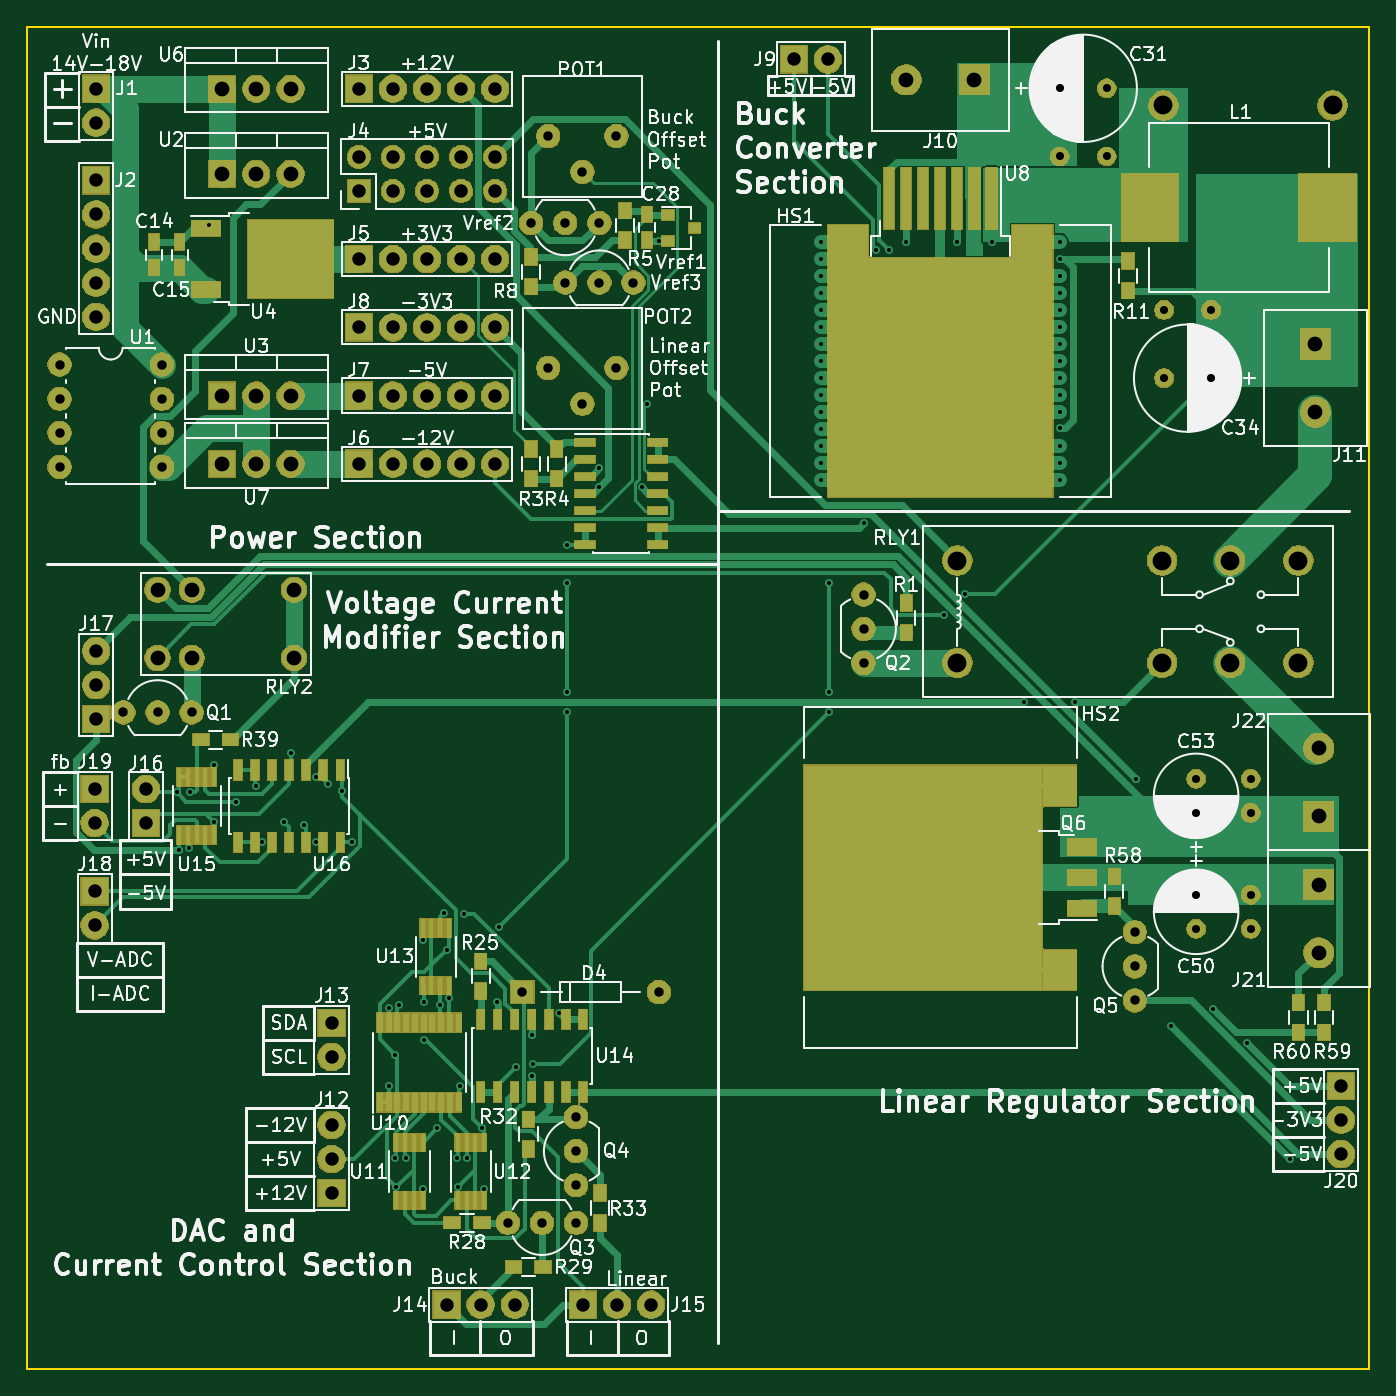
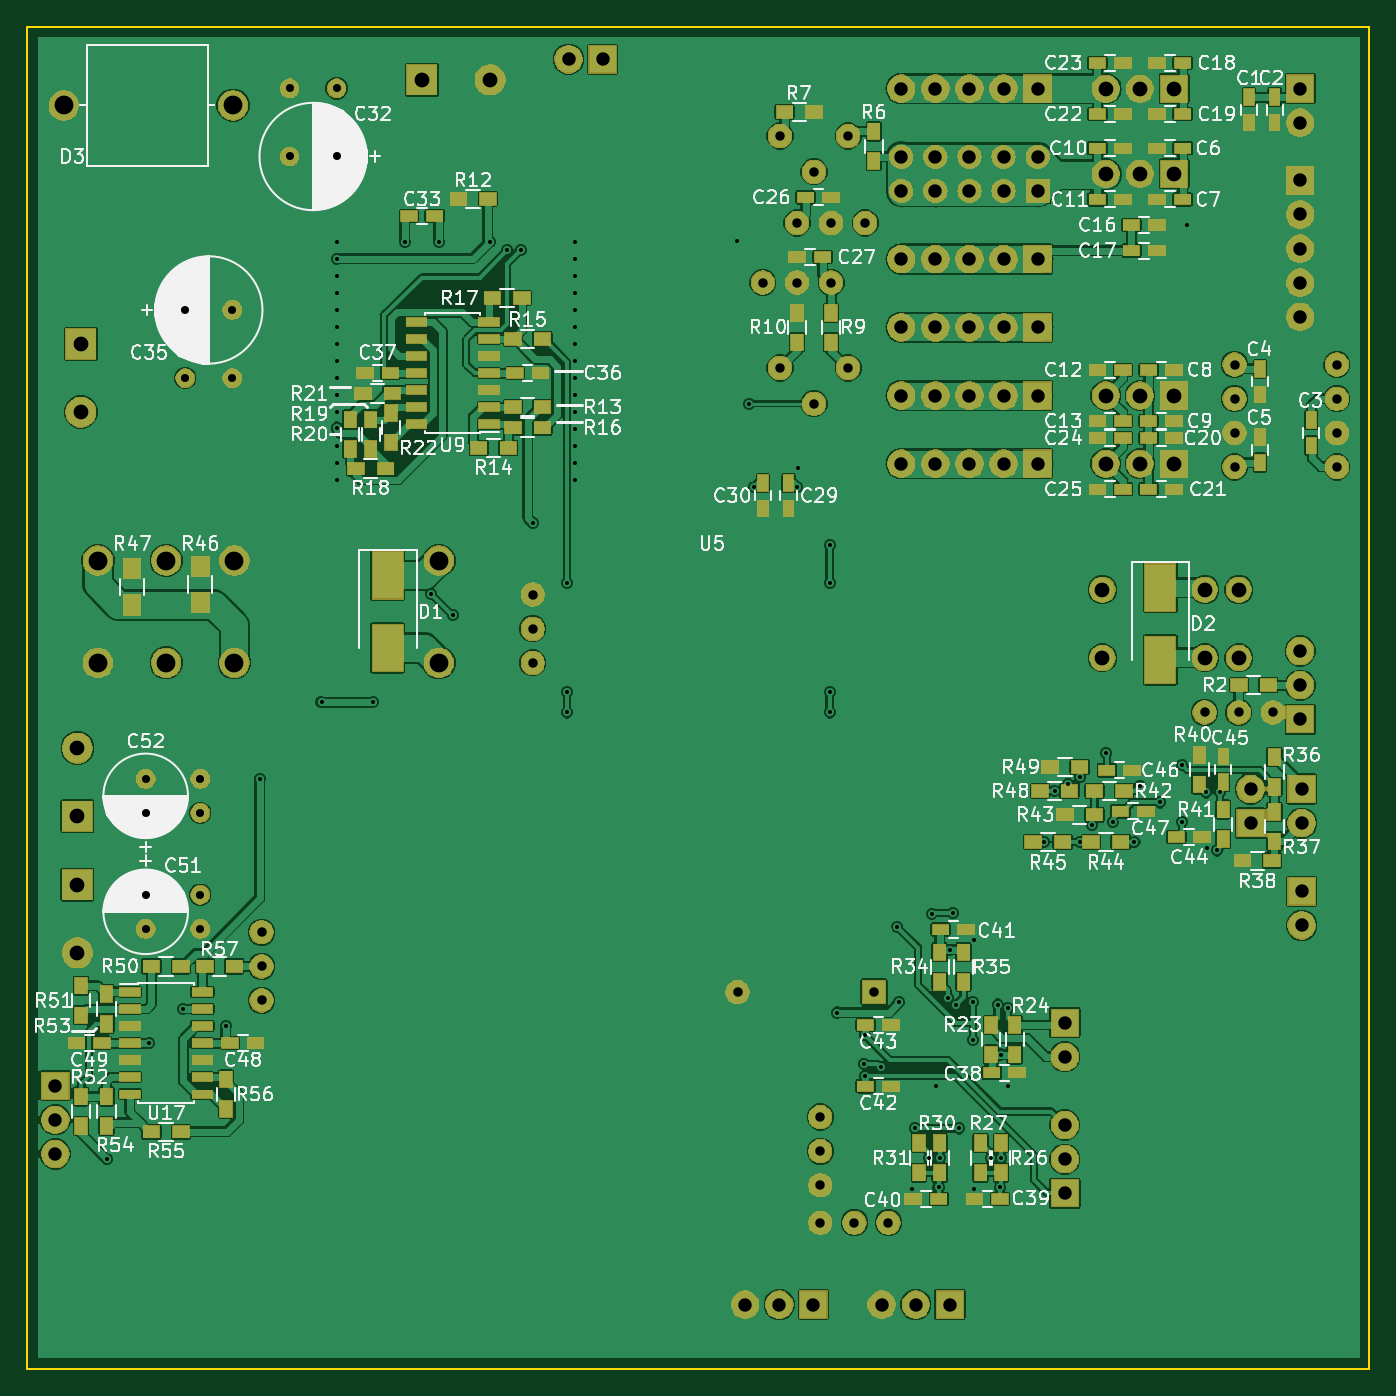
Circuit board: 9 layer files. Board 100.0 x 100.0 mm.
- bottom_copper: Version 4-B.Cu.gbr (335598 bytes)
- bottom_mask: Version 4-B.Mask.gbr (182813 bytes)
- bottom_silk: Version 4-B.SilkS.gbr (108407 bytes)
- outline: Version 4-Edge.Cuts.gbr (689 bytes)
- top_copper: Version 4-F.Cu.gbr (66361 bytes)
- top_mask: Version 4-F.Mask.gbr (167277 bytes)
- top_silk: Version 4-F.SilkS.gbr (149733 bytes)
- drill: Version 4-NPTH.drl (134 bytes)
- drill: Version 4-PTH.drl (4536 bytes)

=== bottom_copper: Version 4-B.Cu.gbr (335598 bytes, source omitted) ===
=== bottom_mask: Version 4-B.Mask.gbr (182813 bytes, source omitted) ===
=== bottom_silk: Version 4-B.SilkS.gbr (108407 bytes, source omitted) ===
=== outline: Version 4-Edge.Cuts.gbr ===
G04 #@! TF.GenerationSoftware,KiCad,Pcbnew,(5.0.2)-1*
G04 #@! TF.CreationDate,2019-08-09T14:56:26+08:00*
G04 #@! TF.ProjectId,Version 4,56657273-696f-46e2-9034-2e6b69636164,rev?*
G04 #@! TF.SameCoordinates,Original*
G04 #@! TF.FileFunction,Profile,NP*
%FSLAX46Y46*%
G04 Gerber Fmt 4.6, Leading zero omitted, Abs format (unit mm)*
G04 Created by KiCad (PCBNEW (5.0.2)-1) date 08/09/19 14:56:26*
%MOMM*%
%LPD*%
G01*
G04 APERTURE LIST*
%ADD10C,0.150000*%
G04 APERTURE END LIST*
D10*
X200000000Y-25743000D02*
X200000000Y-125743000D01*
X100000000Y-25743000D02*
X200000000Y-25743000D01*
X100000000Y-125743000D02*
X100000000Y-25743000D01*
X200000000Y-125743000D02*
X100000000Y-125743000D01*
M02*

=== top_copper: Version 4-F.Cu.gbr (66361 bytes, source omitted) ===
=== top_mask: Version 4-F.Mask.gbr (167277 bytes, source omitted) ===
=== top_silk: Version 4-F.SilkS.gbr (149733 bytes, source omitted) ===
=== drill: Version 4-NPTH.drl ===
M48
;DRILL file {KiCad (5.0.2)-1} date 08/09/19 14:56:21
;FORMAT={-:-/ absolute / metric / decimal}
FMAT,2
METRIC,TZ
%
G90
G05
T0
M30

=== drill: Version 4-PTH.drl ===
M48
;DRILL file {KiCad (5.0.2)-1} date 08/09/19 14:56:21
;FORMAT={-:-/ absolute / metric / decimal}
FMAT,2
METRIC,TZ
T1C0.300
T2C0.600
T3C0.700
T4C1.000
T5C1.100
T6C1.400
%
G90
G05
T1
X111.144Y-82.781
X111.338Y-87.099
X112.085Y-86.905
X112.16Y-82.781
X113.594Y-40.513
X113.938Y-80.749
X113.938Y-84.967
X115.574Y-83.522
X117.098Y-82.312
X117.504Y-86.473
X119.13Y-84.949
X119.638Y-79.869
X120.654Y-85.203
X121.548Y-81.647
X121.548Y-86.473
X122.432Y-82.155
X123.448Y-82.663
X124.21Y-86.473
X126.936Y-98.831
X126.936Y-104.673
X127.444Y-102.301
X127.444Y-110.007
X127.526Y-112.193
X127.698Y-98.577
X128.206Y-110.007
X129.476Y-93.751
X129.476Y-112.293
X129.544Y-98.411
X129.544Y-101.205
X130.56Y-107.809
X130.776Y-98.577
X131.056Y-91.777
X131.254Y-94.513
X131.426Y-98.069
X132.016Y-110.007
X132.098Y-112.193
X132.27Y-104.673
X132.592Y-91.807
X132.778Y-110.007
X133.862Y-107.809
X134.048Y-112.293
X135.035Y-98.411
X135.17Y-92.785
X136.394Y-103.237
X137.604Y-100.863
X137.604Y-103.911
X137.672Y-102.983
X139.626Y-99.173
X140.212Y-64.375
X140.212Y-67.169
X140.212Y-75.297
X140.212Y-76.821
X142.6Y-58.637
X142.64Y-60.048
X145.815Y-60.048
X146.196Y-53.825
X147.085Y-41.694
X159.15Y-41.76
X159.15Y-43.03
X159.15Y-44.3
X159.15Y-45.57
X159.15Y-46.84
X159.15Y-48.11
X159.15Y-49.38
X159.15Y-50.65
X159.15Y-51.92
X159.15Y-53.19
X159.15Y-54.46
X159.15Y-55.73
X159.15Y-57.
X159.15Y-58.27
X159.15Y-59.54
X159.77Y-67.169
X159.77Y-75.297
X159.77Y-76.821
X162.325Y-62.715
X163.214Y-42.395
X164.23Y-42.395
X165.5Y-41.76
X168.287Y-69.574
X169.31Y-41.76
X169.906Y-67.995
X171.85Y-41.76
X174.248Y-76.059
X176.93Y-41.76
X176.93Y-43.03
X176.93Y-44.3
X176.93Y-45.57
X176.93Y-46.84
X176.93Y-48.11
X176.93Y-49.38
X176.93Y-50.65
X176.93Y-51.92
X176.93Y-53.19
X176.93Y-54.46
X176.93Y-55.603
X176.93Y-57.
X176.93Y-58.27
X176.93Y-59.54
X178.058Y-76.059
X182.645Y-81.765
X185.185Y-100.18
X188.36Y-98.91
X190.9Y-101.45
X194.06Y-110.095
T2
X176.93Y-35.41
X180.43Y-35.41
X176.93Y-30.33
X180.43Y-30.33
X184.705Y-46.84
X188.205Y-46.84
X191.154Y-81.765
X191.154Y-84.305
X187.09Y-81.765
X187.09Y-84.305
X184.705Y-51.92
X188.205Y-51.92
X191.154Y-90.401
X191.154Y-92.941
X187.09Y-90.401
X187.09Y-92.941
T3
X182.518Y-93.195
X182.518Y-95.735
X182.518Y-98.275
X162.325Y-68.049
X162.325Y-70.589
X162.325Y-73.129
X140.906Y-106.959
X140.906Y-109.499
X140.906Y-112.039
X140.1Y-44.808
X142.64Y-44.808
X145.18Y-44.808
X136.911Y-97.646
X147.07Y-97.649
X138.83Y-33.886
X141.37Y-36.553
X143.91Y-33.886
X107.192Y-76.821
X109.732Y-76.821
X112.272Y-76.821
X102.427Y-50.916
X102.427Y-53.456
X102.427Y-55.996
X102.427Y-58.536
X110.047Y-50.916
X110.047Y-53.456
X110.047Y-55.996
X110.047Y-58.536
X138.83Y-51.158
X141.37Y-53.825
X143.91Y-51.158
X135.826Y-114.833
X138.366Y-114.833
X140.906Y-114.833
X137.56Y-40.363
X140.1Y-40.363
X142.64Y-40.363
T4
X122.686Y-99.935
X122.686Y-102.475
X131.254Y-120.929
X133.794Y-120.929
X136.334Y-120.929
X124.714Y-30.353
X127.254Y-30.353
X129.794Y-30.353
X132.334Y-30.353
X134.874Y-30.353
X124.714Y-53.213
X127.254Y-53.213
X129.794Y-53.213
X132.334Y-53.213
X134.874Y-53.213
X122.686Y-107.555
X122.686Y-110.095
X122.686Y-112.635
X105.156Y-30.353
X105.156Y-32.893
X124.714Y-35.433
X124.714Y-37.973
X127.254Y-35.433
X127.254Y-37.973
X129.794Y-35.433
X129.794Y-37.973
X132.334Y-35.433
X132.334Y-37.973
X134.874Y-35.433
X134.874Y-37.973
X105.048Y-90.147
X105.048Y-92.687
X105.156Y-37.188
X105.156Y-39.728
X105.156Y-42.268
X105.156Y-44.808
X105.156Y-47.348
X105.16Y-72.249
X105.16Y-74.789
X105.16Y-77.329
X157.118Y-28.171
X159.658Y-28.171
X105.048Y-82.527
X105.048Y-85.067
X108.858Y-82.527
X108.858Y-85.067
X124.714Y-48.133
X127.254Y-48.133
X129.794Y-48.133
X132.334Y-48.133
X134.874Y-48.133
X197.885Y-104.625
X197.885Y-107.165
X197.885Y-109.705
X141.414Y-120.929
X143.954Y-120.929
X146.494Y-120.929
X124.714Y-58.293
X127.254Y-58.293
X129.794Y-58.293
X132.334Y-58.293
X134.874Y-58.293
X124.714Y-43.053
X127.254Y-43.053
X129.794Y-43.053
X132.334Y-43.053
X134.874Y-43.053
T5
X114.554Y-58.293
X117.094Y-58.293
X119.634Y-58.293
X195.98Y-49.38
X195.98Y-54.46
X196.234Y-79.479
X196.234Y-84.559
X109.732Y-67.677
X109.732Y-72.757
X112.272Y-67.677
X112.272Y-72.757
X119.892Y-67.677
X119.892Y-72.757
X165.5Y-29.695
X170.58Y-29.695
X114.554Y-53.213
X117.094Y-53.213
X119.634Y-53.213
X196.234Y-89.639
X196.234Y-94.719
X114.554Y-30.353
X117.094Y-30.353
X119.634Y-30.353
X114.554Y-36.703
X117.094Y-36.703
X119.634Y-36.703
T6
X184.65Y-31.6
X197.25Y-31.6
X169.31Y-65.509
X169.31Y-73.129
X184.55Y-65.509
X184.55Y-73.129
X189.63Y-65.509
X189.63Y-73.129
X194.71Y-65.509
X194.71Y-73.129
T0
M30

